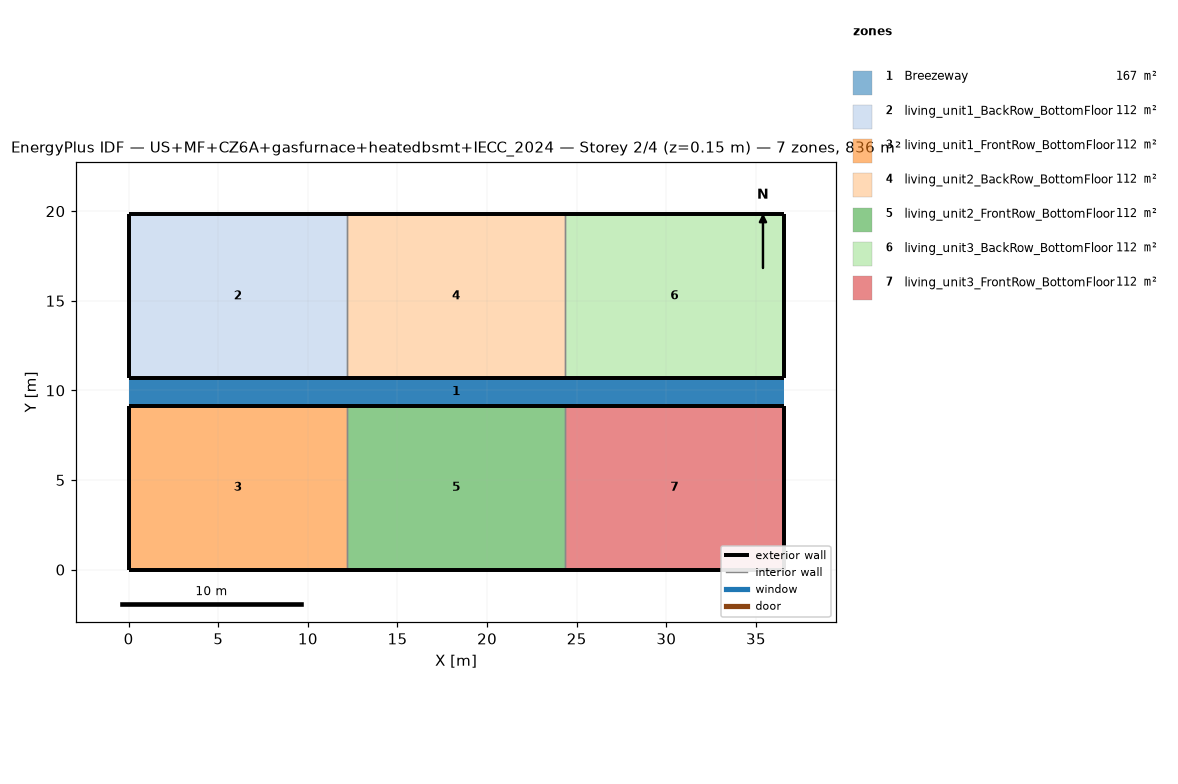
=== STOREY PLAN SPEC (per zone: floor XY polygon, exterior-wall plan segments, windows/doors) ===
zone 1: Breezeway  (167.0 m²)
  floor: (36.54, 9.16) (0.00, 9.16) (0.00, 10.68) (36.54, 10.68)
  floor: (36.54, 9.16) (0.00, 9.16) (0.00, 10.68) (36.54, 10.68)
  floor: (36.54, 9.16) (0.00, 9.16) (0.00, 10.68) (36.54, 10.68)
zone 2: living_unit1_BackRow_BottomFloor  (111.5 m²)
  floor: (12.18, 10.68) (0.00, 10.68) (0.00, 19.84) (12.18, 19.84)
  exterior wall: (0.00, 10.68) – (12.18, 10.68)  [12.2 m]
  exterior wall: (12.18, 19.84) – (0.00, 19.84)  [12.2 m]
  exterior wall: (0.00, 19.84) – (0.00, 10.68)  [9.2 m]
  interior walls: 1
zone 3: living_unit1_FrontRow_BottomFloor  (111.5 m²)
  floor: (12.18, 0.00) (0.00, 0.00) (0.00, 9.16) (12.18, 9.16)
  exterior wall: (0.00, 0.00) – (12.18, 0.00)  [12.2 m]
  exterior wall: (12.18, 9.16) – (0.00, 9.16)  [12.2 m]
  exterior wall: (0.00, 9.16) – (0.00, 0.00)  [9.2 m]
  interior walls: 1
zone 4: living_unit2_BackRow_BottomFloor  (111.5 m²)
  floor: (24.36, 10.68) (12.18, 10.68) (12.18, 19.84) (24.36, 19.84)
  exterior wall: (12.18, 10.68) – (24.36, 10.68)  [12.2 m]
  exterior wall: (24.36, 19.84) – (12.18, 19.84)  [12.2 m]
  interior walls: 2
zone 5: living_unit2_FrontRow_BottomFloor  (111.5 m²)
  floor: (24.36, 0.00) (12.18, 0.00) (12.18, 9.16) (24.36, 9.16)
  exterior wall: (12.18, 0.00) – (24.36, 0.00)  [12.2 m]
  exterior wall: (24.36, 9.16) – (12.18, 9.16)  [12.2 m]
  interior walls: 2
zone 6: living_unit3_BackRow_BottomFloor  (111.5 m²)
  floor: (36.54, 10.68) (24.36, 10.68) (24.36, 19.84) (36.54, 19.84)
  exterior wall: (24.36, 10.68) – (36.54, 10.68)  [12.2 m]
  exterior wall: (36.54, 10.68) – (36.54, 19.84)  [9.2 m]
  exterior wall: (36.54, 19.84) – (24.36, 19.84)  [12.2 m]
  interior walls: 1
zone 7: living_unit3_FrontRow_BottomFloor  (111.5 m²)
  floor: (36.54, 0.00) (24.36, 0.00) (24.36, 9.16) (36.54, 9.16)
  exterior wall: (24.36, 0.00) – (36.54, 0.00)  [12.2 m]
  exterior wall: (36.54, 0.00) – (36.54, 9.16)  [9.2 m]
  exterior wall: (36.54, 9.16) – (24.36, 9.16)  [12.2 m]
  interior walls: 1

=== DERIVED (storey summary) ===
Building: US+MF+CZ6A+gasfurnace+heatedbsmt+IECC_2024
Storey: 2 of 4  (floor level z = 0.15 m)
Storey gross floor area: 836.2 m²
Zones on this storey: 7
  - Breezeway: floor 167.0 m²
  - living_unit1_BackRow_BottomFloor: floor 111.5 m²; exterior wall 33.5 m (86.9 m²); WWR 0.0%
  - living_unit1_FrontRow_BottomFloor: floor 111.5 m²; exterior wall 33.5 m (86.9 m²); WWR 0.0%
  - living_unit2_BackRow_BottomFloor: floor 111.5 m²; exterior wall 24.4 m (63.1 m²); WWR 0.0%
  - living_unit2_FrontRow_BottomFloor: floor 111.5 m²; exterior wall 24.4 m (63.1 m²); WWR 0.0%
  - living_unit3_BackRow_BottomFloor: floor 111.5 m²; exterior wall 33.5 m (86.9 m²); WWR 0.0%
  - living_unit3_FrontRow_BottomFloor: floor 111.5 m²; exterior wall 33.5 m (86.9 m²); WWR 0.0%
Zone adjacency (shared interzone walls):
  - living_unit1_BackRow_BottomFloor ↔ living_unit2_BackRow_BottomFloor
  - living_unit1_FrontRow_BottomFloor ↔ living_unit2_FrontRow_BottomFloor
  - living_unit2_BackRow_BottomFloor ↔ living_unit3_BackRow_BottomFloor
  - living_unit2_FrontRow_BottomFloor ↔ living_unit3_FrontRow_BottomFloor